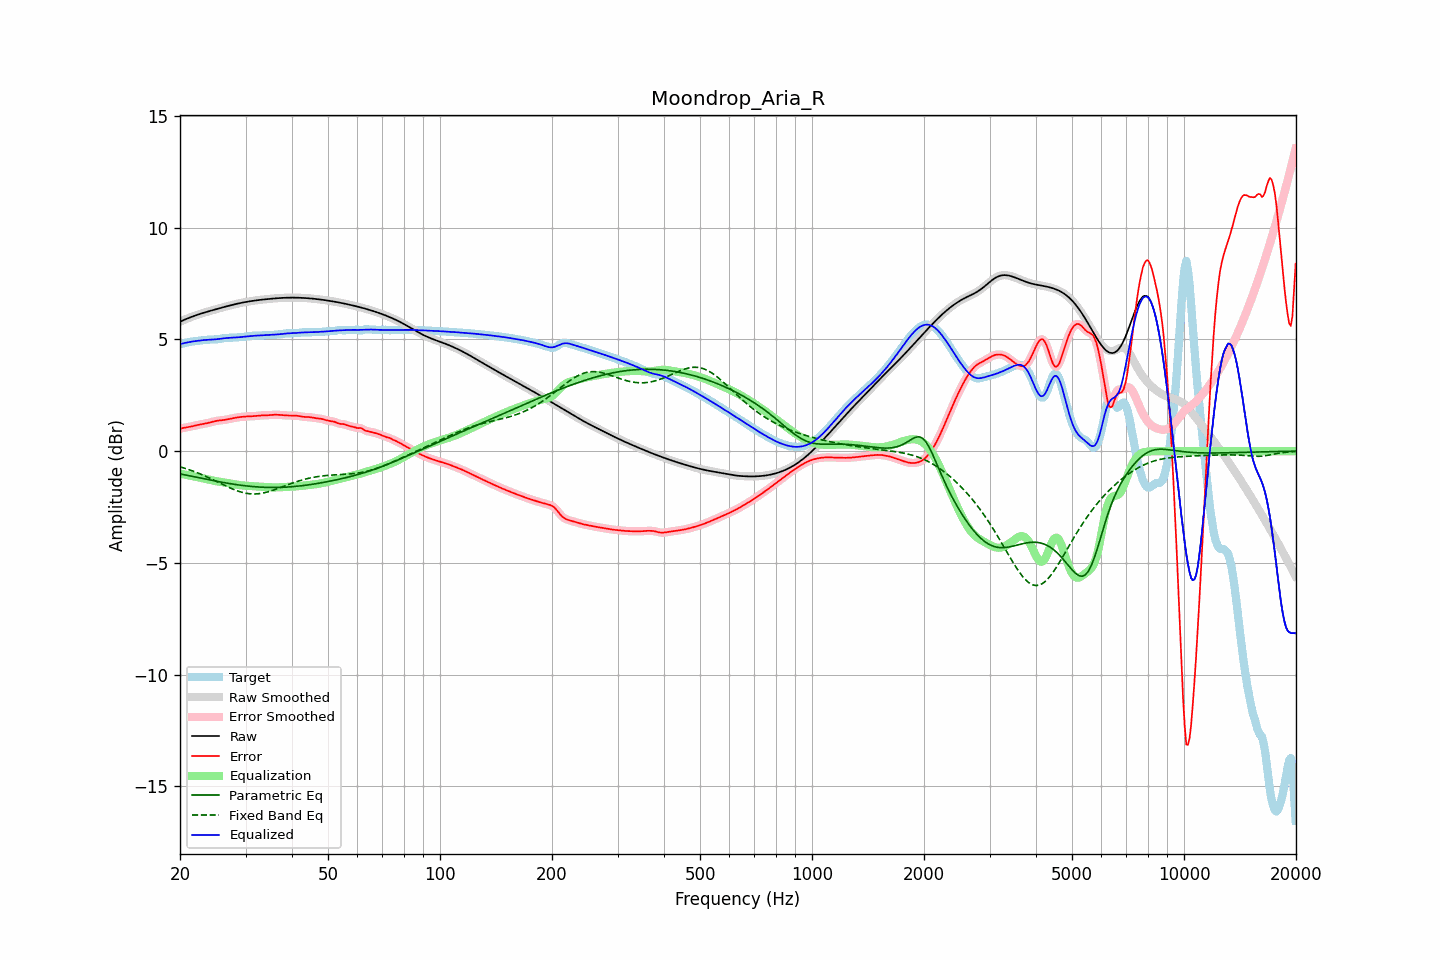

Values plotted in this chart, from the file beside it:
frequency, raw, error, smoothed, error_smoothed, equalization, parametric_eq, fixed_band_eq, equalized_raw, equalized_smoothed, target
20.00, 5.79, 1.00, 5.79, 1.00, -1.00, -1.02, -0.70, 4.79, 4.79, 4.79
20.20, 5.83, 1.02, 5.83, 1.02, -1.02, -1.03, -0.72, 4.81, 4.81, 4.81
20.40, 5.86, 1.04, 5.86, 1.04, -1.03, -1.05, -0.75, 4.83, 4.83, 4.82
20.61, 5.89, 1.05, 5.89, 1.05, -1.05, -1.06, -0.77, 4.84, 4.84, 4.84
20.81, 5.92, 1.06, 5.92, 1.06, -1.06, -1.08, -0.79, 4.86, 4.86, 4.86
21.02, 5.95, 1.08, 5.95, 1.08, -1.08, -1.09, -0.82, 4.87, 4.87, 4.87
21.23, 5.98, 1.09, 5.98, 1.09, -1.09, -1.11, -0.84, 4.89, 4.89, 4.89
21.44, 6.01, 1.10, 6.01, 1.10, -1.11, -1.12, -0.87, 4.90, 4.90, 4.90
21.66, 6.03, 1.12, 6.03, 1.12, -1.12, -1.14, -0.89, 4.91, 4.91, 4.91
21.87, 6.06, 1.14, 6.06, 1.14, -1.14, -1.15, -0.92, 4.92, 4.92, 4.92
22.09, 6.08, 1.16, 6.08, 1.16, -1.15, -1.17, -0.95, 4.93, 4.93, 4.93
22.31, 6.11, 1.17, 6.11, 1.17, -1.17, -1.18, -0.97, 4.94, 4.94, 4.94
22.54, 6.13, 1.19, 6.13, 1.19, -1.18, -1.20, -1.00, 4.95, 4.95, 4.94
22.76, 6.15, 1.20, 6.15, 1.20, -1.20, -1.21, -1.03, 4.96, 4.96, 4.95
22.99, 6.18, 1.21, 6.18, 1.21, -1.21, -1.23, -1.06, 4.96, 4.96, 4.97
23.22, 6.20, 1.22, 6.20, 1.22, -1.23, -1.24, -1.09, 4.97, 4.97, 4.97
23.45, 6.22, 1.24, 6.22, 1.24, -1.24, -1.25, -1.13, 4.98, 4.98, 4.98
23.69, 6.24, 1.25, 6.24, 1.25, -1.26, -1.27, -1.16, 4.98, 4.98, 4.99
23.92, 6.26, 1.27, 6.26, 1.27, -1.28, -1.28, -1.19, 4.99, 4.99, 4.99
24.16, 6.28, 1.29, 6.28, 1.29, -1.29, -1.30, -1.23, 4.99, 4.99, 4.99
24.40, 6.30, 1.31, 6.30, 1.31, -1.31, -1.31, -1.26, 4.99, 4.99, 4.99
24.65, 6.32, 1.33, 6.32, 1.33, -1.33, -1.33, -1.29, 5.00, 5.00, 4.99
24.89, 6.34, 1.35, 6.34, 1.34, -1.34, -1.34, -1.33, 5.00, 5.00, 5.00
25.14, 6.36, 1.36, 6.36, 1.36, -1.35, -1.35, -1.36, 5.01, 5.01, 5.01
25.39, 6.38, 1.37, 6.38, 1.37, -1.37, -1.37, -1.40, 5.02, 5.02, 5.02
25.65, 6.40, 1.38, 6.40, 1.38, -1.38, -1.38, -1.44, 5.03, 5.03, 5.03
25.91, 6.42, 1.38, 6.42, 1.38, -1.39, -1.39, -1.47, 5.04, 5.04, 5.04
26.16, 6.44, 1.39, 6.44, 1.39, -1.40, -1.41, -1.51, 5.05, 5.05, 5.05
26.43, 6.46, 1.40, 6.46, 1.40, -1.41, -1.42, -1.54, 5.06, 5.06, 5.06
26.69, 6.48, 1.42, 6.48, 1.42, -1.42, -1.43, -1.57, 5.06, 5.06, 5.07
26.96, 6.50, 1.43, 6.50, 1.43, -1.43, -1.44, -1.61, 5.07, 5.07, 5.07
27.23, 6.52, 1.44, 6.52, 1.44, -1.44, -1.45, -1.64, 5.07, 5.07, 5.08
27.50, 6.54, 1.46, 6.54, 1.46, -1.46, -1.47, -1.67, 5.08, 5.08, 5.08
27.77, 6.56, 1.47, 6.56, 1.47, -1.47, -1.48, -1.70, 5.08, 5.08, 5.08
28.05, 6.57, 1.49, 6.57, 1.49, -1.49, -1.49, -1.73, 5.09, 5.09, 5.08
28.33, 6.59, 1.50, 6.59, 1.50, -1.50, -1.50, -1.76, 5.09, 5.09, 5.09
28.62, 6.61, 1.51, 6.61, 1.51, -1.51, -1.51, -1.79, 5.09, 5.09, 5.09
28.90, 6.62, 1.52, 6.62, 1.52, -1.52, -1.52, -1.81, 5.10, 5.10, 5.10
29.19, 6.64, 1.53, 6.64, 1.53, -1.53, -1.53, -1.83, 5.11, 5.11, 5.11
29.48, 6.65, 1.54, 6.65, 1.54, -1.54, -1.54, -1.85, 5.11, 5.11, 5.11
29.78, 6.66, 1.54, 6.66, 1.54, -1.54, -1.55, -1.87, 5.12, 5.12, 5.12
30.08, 6.68, 1.55, 6.68, 1.55, -1.55, -1.55, -1.88, 5.13, 5.13, 5.13
30.38, 6.69, 1.55, 6.69, 1.55, -1.55, -1.56, -1.90, 5.14, 5.14, 5.14
30.68, 6.70, 1.56, 6.70, 1.56, -1.56, -1.57, -1.91, 5.15, 5.15, 5.15
30.99, 6.71, 1.56, 6.71, 1.56, -1.56, -1.58, -1.91, 5.15, 5.15, 5.16
31.30, 6.72, 1.56, 6.72, 1.56, -1.57, -1.58, -1.92, 5.16, 5.16, 5.16
31.61, 6.74, 1.57, 6.73, 1.57, -1.57, -1.59, -1.92, 5.16, 5.16, 5.17
31.93, 6.74, 1.57, 6.74, 1.58, -1.58, -1.60, -1.92, 5.17, 5.17, 5.17
32.24, 6.75, 1.58, 6.75, 1.58, -1.58, -1.60, -1.91, 5.17, 5.17, 5.17
32.57, 6.76, 1.59, 6.76, 1.59, -1.59, -1.61, -1.90, 5.18, 5.18, 5.17
32.89, 6.77, 1.60, 6.77, 1.60, -1.59, -1.61, -1.90, 5.18, 5.18, 5.18
33.22, 6.78, 1.60, 6.78, 1.60, -1.60, -1.61, -1.88, 5.18, 5.18, 5.18
33.55, 6.79, 1.60, 6.79, 1.60, -1.60, -1.62, -1.87, 5.19, 5.19, 5.19
33.89, 6.80, 1.60, 6.80, 1.60, -1.60, -1.62, -1.85, 5.19, 5.19, 5.20
34.23, 6.80, 1.60, 6.80, 1.60, -1.61, -1.62, -1.84, 5.20, 5.20, 5.20
34.57, 6.81, 1.61, 6.81, 1.61, -1.61, -1.62, -1.82, 5.20, 5.20, 5.20
34.92, 6.82, 1.61, 6.82, 1.61, -1.62, -1.63, -1.79, 5.20, 5.20, 5.20
35.27, 6.83, 1.62, 6.83, 1.62, -1.62, -1.63, -1.77, 5.20, 5.20, 5.20
35.62, 6.83, 1.63, 6.83, 1.63, -1.62, -1.63, -1.75, 5.21, 5.21, 5.21
35.97, 6.84, 1.63, 6.84, 1.63, -1.62, -1.63, -1.72, 5.21, 5.21, 5.21
... 635 more rows
